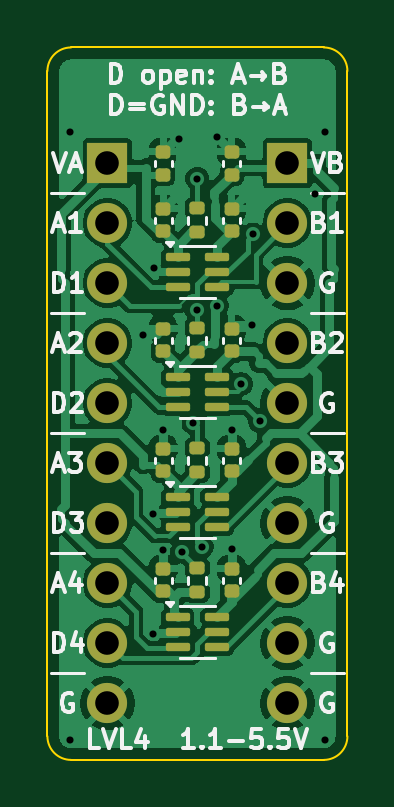
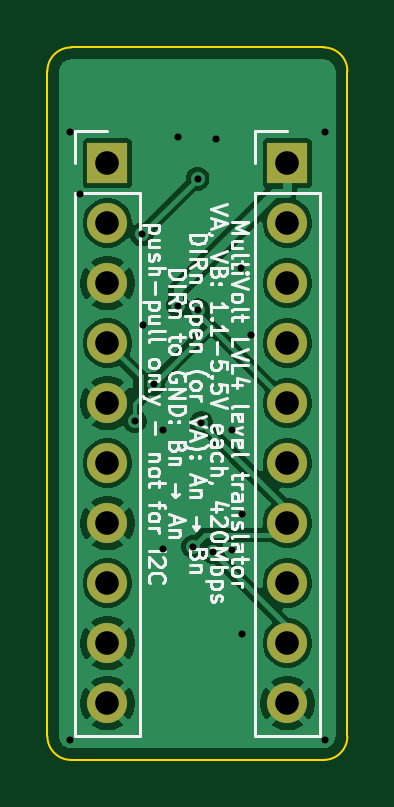
Circuit board: 11 layer files. Board 12.7 x 30.2 mm.
- bottom_copper: lvl4-B_Cu.gbl (40801 bytes)
- bottom_mask: lvl4-B_Mask.gbs (1125 bytes)
- paste: lvl4-B_Paste.gbp (485 bytes)
- bottom_silk: lvl4-B_Silkscreen.gbo (46522 bytes)
- outline: lvl4-Edge_Cuts.gm1 (1023 bytes)
- top_copper: lvl4-F_Cu.gtl (86077 bytes)
- top_mask: lvl4-F_Mask.gts (3888 bytes)
- paste: lvl4-F_Paste.gtp (3248 bytes)
- top_silk: lvl4-F_Silkscreen.gto (37584 bytes)
- drill: lvl4-NPTH.drl (264 bytes)
- drill: lvl4-PTH.drl (1094 bytes)

=== bottom_copper: lvl4-B_Cu.gbl (40801 bytes, source omitted) ===
=== bottom_mask: lvl4-B_Mask.gbs ===
G04 #@! TF.GenerationSoftware,KiCad,Pcbnew,10.0.7*
G04 #@! TF.CreationDate,2026-10-31T15:30:56+09:00*
G04 #@! TF.ProjectId,lvl4,6c766c34-2e6b-4696-9361-645f70636258,rev?*
G04 #@! TF.SameCoordinates,Original*
G04 #@! TF.FileFunction,Soldermask,Bot*
G04 #@! TF.FilePolarity,Negative*
%FSLAX46Y46*%
G04 Gerber Fmt 4.6, Leading zero omitted, Abs format (unit mm)*
G04 Created by KiCad (PCBNEW 10.0.7) date 2026-10-31 15:30:56*
%MOMM*%
%LPD*%
G01*
G04 APERTURE LIST*
%ADD10R,1.700000X1.700000*%
%ADD11C,1.700000*%
G04 APERTURE END LIST*
D10*
G04 #@! TO.C,J1*
X96190000Y-100000000D03*
D11*
X96190000Y-102540000D03*
X96190000Y-105080000D03*
X96190000Y-107620000D03*
X96190000Y-110160000D03*
X96190000Y-112700000D03*
X96190000Y-115240000D03*
X96190000Y-117780000D03*
X96190000Y-120320000D03*
X96190000Y-122860000D03*
G04 #@! TD*
D10*
G04 #@! TO.C,J2*
X103810000Y-100000000D03*
D11*
X103810000Y-102540000D03*
X103810000Y-105080000D03*
X103810000Y-107620000D03*
X103810000Y-110160000D03*
X103810000Y-112700000D03*
X103810000Y-115240000D03*
X103810000Y-117780000D03*
X103810000Y-120320000D03*
X103810000Y-122860000D03*
G04 #@! TD*
M02*

=== paste: lvl4-B_Paste.gbp ===
G04 #@! TF.GenerationSoftware,KiCad,Pcbnew,10.0.7*
G04 #@! TF.CreationDate,2026-10-31T15:30:56+09:00*
G04 #@! TF.ProjectId,lvl4,6c766c34-2e6b-4696-9361-645f70636258,rev?*
G04 #@! TF.SameCoordinates,Original*
G04 #@! TF.FileFunction,Paste,Bot*
G04 #@! TF.FilePolarity,Positive*
%FSLAX46Y46*%
G04 Gerber Fmt 4.6, Leading zero omitted, Abs format (unit mm)*
G04 Created by KiCad (PCBNEW 10.0.7) date 2026-10-31 15:30:56*
%MOMM*%
%LPD*%
G01*
G04 APERTURE LIST*
G04 APERTURE END LIST*
M02*

=== bottom_silk: lvl4-B_Silkscreen.gbo (46522 bytes, source omitted) ===
=== outline: lvl4-Edge_Cuts.gm1 ===
G04 #@! TF.GenerationSoftware,KiCad,Pcbnew,10.0.7*
G04 #@! TF.CreationDate,2026-10-31T15:30:56+09:00*
G04 #@! TF.ProjectId,lvl4,6c766c34-2e6b-4696-9361-645f70636258,rev?*
G04 #@! TF.SameCoordinates,Original*
G04 #@! TF.FileFunction,Profile,NP*
%FSLAX46Y46*%
G04 Gerber Fmt 4.6, Leading zero omitted, Abs format (unit mm)*
G04 Created by KiCad (PCBNEW 10.0.7) date 2026-10-31 15:30:56*
%MOMM*%
%LPD*%
G01*
G04 APERTURE LIST*
G04 #@! TA.AperFunction,Profile*
%ADD10C,0.100000*%
G04 #@! TD*
G04 APERTURE END LIST*
D10*
X93650000Y-96100000D02*
G75*
G02*
X94650000Y-95100000I1000000J0D01*
G01*
X93650000Y-124259999D02*
X93650000Y-96100000D01*
X94650000Y-95100000D02*
X105350000Y-95100000D01*
X94650000Y-125259999D02*
G75*
G02*
X93650001Y-124259999I0J999999D01*
G01*
X105350000Y-95100000D02*
G75*
G02*
X106350000Y-96100000I0J-1000000D01*
G01*
X105350000Y-125259999D02*
X94650000Y-125259999D01*
X106350000Y-96100000D02*
X106350000Y-124259999D01*
X106350000Y-124259999D02*
G75*
G02*
X105350000Y-125260000I-1000000J-1D01*
G01*
M02*

=== top_copper: lvl4-F_Cu.gtl (86077 bytes, source omitted) ===
=== top_mask: lvl4-F_Mask.gts ===
G04 #@! TF.GenerationSoftware,KiCad,Pcbnew,10.0.7*
G04 #@! TF.CreationDate,2026-10-31T15:30:56+09:00*
G04 #@! TF.ProjectId,lvl4,6c766c34-2e6b-4696-9361-645f70636258,rev?*
G04 #@! TF.SameCoordinates,Original*
G04 #@! TF.FileFunction,Soldermask,Top*
G04 #@! TF.FilePolarity,Negative*
%FSLAX46Y46*%
G04 Gerber Fmt 4.6, Leading zero omitted, Abs format (unit mm)*
G04 Created by KiCad (PCBNEW 10.0.7) date 2026-10-31 15:30:56*
%MOMM*%
%LPD*%
G01*
G04 APERTURE LIST*
G04 Aperture macros list*
%AMRoundRect*
0 Rectangle with rounded corners*
0 $1 Rounding radius*
0 $2 $3 $4 $5 $6 $7 $8 $9 X,Y pos of 4 corners*
0 Add a 4 corners polygon primitive as box body*
4,1,4,$2,$3,$4,$5,$6,$7,$8,$9,$2,$3,0*
0 Add four circle primitives for the rounded corners*
1,1,$1+$1,$2,$3*
1,1,$1+$1,$4,$5*
1,1,$1+$1,$6,$7*
1,1,$1+$1,$8,$9*
0 Add four rect primitives between the rounded corners*
20,1,$1+$1,$2,$3,$4,$5,0*
20,1,$1+$1,$4,$5,$6,$7,0*
20,1,$1+$1,$6,$7,$8,$9,0*
20,1,$1+$1,$8,$9,$2,$3,0*%
G04 Aperture macros list end*
%ADD10RoundRect,0.140000X0.170000X-0.140000X0.170000X0.140000X-0.170000X0.140000X-0.170000X-0.140000X0*%
%ADD11RoundRect,0.087500X-0.425000X-0.087500X0.425000X-0.087500X0.425000X0.087500X-0.425000X0.087500X0*%
%ADD12RoundRect,0.135000X0.185000X-0.135000X0.185000X0.135000X-0.185000X0.135000X-0.185000X-0.135000X0*%
%ADD13R,1.700000X1.700000*%
%ADD14C,1.700000*%
G04 APERTURE END LIST*
D10*
G04 #@! TO.C,C24*
X101450000Y-118130000D03*
X101450000Y-117170000D03*
G04 #@! TD*
G04 #@! TO.C,C12*
X98550000Y-107970000D03*
X98550000Y-107010000D03*
G04 #@! TD*
G04 #@! TO.C,C2*
X101450000Y-100480000D03*
X101450000Y-99520000D03*
G04 #@! TD*
D11*
G04 #@! TO.C,U4*
X99162500Y-119200000D03*
X99162500Y-119850000D03*
X99162500Y-120500000D03*
X100837500Y-120500000D03*
X100837500Y-119850000D03*
X100837500Y-119200000D03*
G04 #@! TD*
D10*
G04 #@! TO.C,C1*
X98550000Y-100480000D03*
X98550000Y-99520000D03*
G04 #@! TD*
G04 #@! TO.C,C22*
X101450000Y-107970000D03*
X101450000Y-107010000D03*
G04 #@! TD*
G04 #@! TO.C,C23*
X101450000Y-113050000D03*
X101450000Y-112090000D03*
G04 #@! TD*
G04 #@! TO.C,C11*
X98550000Y-102890000D03*
X98550000Y-101930000D03*
G04 #@! TD*
G04 #@! TO.C,C14*
X98550000Y-118130000D03*
X98550000Y-117170000D03*
G04 #@! TD*
D12*
G04 #@! TO.C,R2*
X100000000Y-108000000D03*
X100000000Y-106980000D03*
G04 #@! TD*
G04 #@! TO.C,R4*
X100000000Y-118160000D03*
X100000000Y-117140000D03*
G04 #@! TD*
G04 #@! TO.C,R3*
X100000000Y-113080000D03*
X100000000Y-112060000D03*
G04 #@! TD*
D11*
G04 #@! TO.C,U3*
X99162500Y-114120000D03*
X99162500Y-114770000D03*
X99162500Y-115420000D03*
X100837500Y-115420000D03*
X100837500Y-114770000D03*
X100837500Y-114120000D03*
G04 #@! TD*
D10*
G04 #@! TO.C,C21*
X101450000Y-102890000D03*
X101450000Y-101930000D03*
G04 #@! TD*
G04 #@! TO.C,C13*
X98550000Y-113050000D03*
X98550000Y-112090000D03*
G04 #@! TD*
D11*
G04 #@! TO.C,U1*
X99162500Y-103960000D03*
X99162500Y-104610000D03*
X99162500Y-105260000D03*
X100837500Y-105260000D03*
X100837500Y-104610000D03*
X100837500Y-103960000D03*
G04 #@! TD*
D12*
G04 #@! TO.C,R1*
X100000000Y-102920000D03*
X100000000Y-101900000D03*
G04 #@! TD*
D11*
G04 #@! TO.C,U2*
X99162500Y-109040000D03*
X99162500Y-109690000D03*
X99162500Y-110340000D03*
X100837500Y-110340000D03*
X100837500Y-109690000D03*
X100837500Y-109040000D03*
G04 #@! TD*
D13*
G04 #@! TO.C,J1*
X96190000Y-100000000D03*
D14*
X96190000Y-102540000D03*
X96190000Y-105080000D03*
X96190000Y-107620000D03*
X96190000Y-110160000D03*
X96190000Y-112700000D03*
X96190000Y-115240000D03*
X96190000Y-117780000D03*
X96190000Y-120320000D03*
X96190000Y-122860000D03*
G04 #@! TD*
D13*
G04 #@! TO.C,J2*
X103810000Y-100000000D03*
D14*
X103810000Y-102540000D03*
X103810000Y-105080000D03*
X103810000Y-107620000D03*
X103810000Y-110160000D03*
X103810000Y-112700000D03*
X103810000Y-115240000D03*
X103810000Y-117780000D03*
X103810000Y-120320000D03*
X103810000Y-122860000D03*
G04 #@! TD*
M02*

=== paste: lvl4-F_Paste.gtp (3248 bytes, source withheld) ===
=== top_silk: lvl4-F_Silkscreen.gto (37584 bytes, source omitted) ===
=== drill: lvl4-NPTH.drl ===
M48
; DRILL file KiCad 10.0.7 date 2026-10-31T15:30:56
; FORMAT={-:-/ absolute / metric / decimal}
; #@! TF.CreationDate,2026-10-31T15:30:56+09:00
; #@! TF.GenerationSoftware,Kicad,Pcbnew,10.0.7
; #@! TF.FileFunction,NonPlated,1,2,NPTH
FMAT,2
METRIC
%
G90
G05
M30

=== drill: lvl4-PTH.drl ===
M48
; DRILL file KiCad 10.0.7 date 2026-10-31T15:30:56
; FORMAT={-:-/ absolute / metric / decimal}
; #@! TF.CreationDate,2026-10-31T15:30:56+09:00
; #@! TF.GenerationSoftware,Kicad,Pcbnew,10.0.7
; #@! TF.FileFunction,Plated,1,2,PTH
FMAT,2
METRIC
; #@! TA.AperFunction,Plated,PTH,ViaDrill
T1C0.300
; #@! TA.AperFunction,Plated,PTH,ComponentDrill
T2C1.000
%
G90
G05
T1
X94.6Y-98.7
X94.6Y-124.41
X97.71Y-107.289
X98.111Y-119.915
X98.127Y-114.844
X98.147Y-104.429
X98.544Y-116.388
X98.55Y-111.275
X99.217Y-98.965
X99.354Y-116.445
X99.831Y-110.996
X99.964Y-106.224
X99.992Y-100.656
X100.181Y-116.232
X100.809Y-98.879
X100.827Y-106.026
X101.45Y-111.283
X101.45Y-116.342
X101.856Y-109.347
X102.307Y-106.867
X102.354Y-103.018
X102.646Y-110.918
X104.982Y-101.29
X105.4Y-98.7
X105.4Y-124.41
T2
X96.19Y-100.0
X96.19Y-102.54
X96.19Y-105.08
X96.19Y-107.62
X96.19Y-110.16
X96.19Y-112.7
X96.19Y-115.24
X96.19Y-117.78
X96.19Y-120.32
X96.19Y-122.86
X103.81Y-100.0
X103.81Y-102.54
X103.81Y-105.08
X103.81Y-107.62
X103.81Y-110.16
X103.81Y-112.7
X103.81Y-115.24
X103.81Y-117.78
X103.81Y-120.32
X103.81Y-122.86
M30
